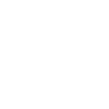
t = 0.00 s
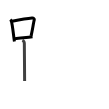
t = 3.75 s
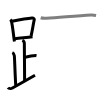
t = 7.50 s
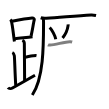
t = 11.50 s
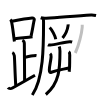
t = 15.25 s
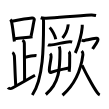
t = 19.00 s

The animated SVG that drew these frames (rendered in a browser with its animation timeline set to each time). Animation: 19 SMIL elements (animate=19); one cycle of 19.00 s.

<svg width="109px" height="109px" viewBox="0 0 px 109px" xmlns="http://www.w3.org/2000/svg" xmlns:xlink="http://www.w3.org/1999/xlink" xml:space="preserve" version="1.1"  baseProfile="full">
<path d="M10.28,19.71c0.37,0.32,0.75,0.58,0.91,0.97c1.28,3.13,2.35,15.2,3.23,20.82" style="fill:none;stroke:black;stroke-width:3;opacity:0">
  <animate attributeType="CSS" attributeName="opacity" from="0" to="1" begin="0s" dur="1s" repeatCount="Indefinite" fill="freeze" />
</path>
<path d="M12.11,21.28c8.3-1.59,15.9-2.84,20-3.23c1.5-0.14,2.4,0.84,2.19,1.68c-0.99,3.85-2.03,11.69-3.25,16.09" style="fill:none;stroke:black;stroke-width:3;opacity:0">
  <animate attributeType="CSS" attributeName="opacity" from="0" to="1" begin="1s" dur="1s" repeatCount="Indefinite" fill="freeze" />
</path>
<path d="M14.9,38.62c4.82-0.44,11.03-1.29,17.65-1.97" style="fill:none;stroke:black;stroke-width:3;opacity:0">
  <animate attributeType="CSS" attributeName="opacity" from="0" to="1" begin="2s" dur="1s" repeatCount="Indefinite" fill="freeze" />
</path>
<path d="M22.37,40.24c1.09,0.5,1.96,2.23,1.96,3.25c0,5.51,0.28,27.51,0.28,37.5" style="fill:none;stroke:black;stroke-width:3;opacity:0">
  <animate attributeType="CSS" attributeName="opacity" from="0" to="1" begin="3s" dur="1s" repeatCount="Indefinite" fill="freeze" />
</path>
<path d="M24.88,57.24c3.37-0.49,4.87-1.24,8.35-1.5c1.74-0.13,2.18-0.25,3.26,0" style="fill:none;stroke:black;stroke-width:3;opacity:0">
  <animate attributeType="CSS" attributeName="opacity" from="0" to="1" begin="4s" dur="1s" repeatCount="Indefinite" fill="freeze" />
</path>
<path d="M12.37,52.49c1.09,0.5,1.74,2.25,1.96,3.25c0.26,1.2,0.67,18.01,1.42,29.76" style="fill:none;stroke:black;stroke-width:3;opacity:0">
  <animate attributeType="CSS" attributeName="opacity" from="0" to="1" begin="5s" dur="1s" repeatCount="Indefinite" fill="freeze" />
</path>
<path d="M8,87.65c1,1.35,3.67,0.75,4.45,0.33c7.64-4.24,14.12-7.98,22.55-12.73" style="fill:none;stroke:black;stroke-width:3;opacity:0">
  <animate attributeType="CSS" attributeName="opacity" from="0" to="1" begin="6s" dur="1s" repeatCount="Indefinite" fill="freeze" />
</path>
<path d="M40.73,17.73c1.42,0.54,4.03,0.63,5.46,0.54c14.81-0.91,30.53-2.52,44.88-3.23c2.37-0.12,3.79,0.26,4.98,0.53" style="fill:none;stroke:black;stroke-width:3;opacity:0">
  <animate attributeType="CSS" attributeName="opacity" from="0" to="1" begin="7s" dur="1s" repeatCount="Indefinite" fill="freeze" />
</path>
<path d="M43.23,18.5c0.37,1.5,0.32,1.9,0.32,4.36c0,23.64-0.05,55.64-11.24,72.11" style="fill:none;stroke:black;stroke-width:3;opacity:0">
  <animate attributeType="CSS" attributeName="opacity" from="0" to="1" begin="8s" dur="1s" repeatCount="Indefinite" fill="freeze" />
</path>
<path d="M49.7,27.5c2.14,2.06,5.53,8.47,6.06,11.68" style="fill:none;stroke:black;stroke-width:3;opacity:0">
  <animate attributeType="CSS" attributeName="opacity" from="0" to="1" begin="9s" dur="1s" repeatCount="Indefinite" fill="freeze" />
</path>
<path d="M68.1,24.39c0.02,0.32,0.03,0.83-0.03,1.29c-0.38,2.73-2.54,8.71-5.49,12.37" style="fill:none;stroke:black;stroke-width:3;opacity:0">
  <animate attributeType="CSS" attributeName="opacity" from="0" to="1" begin="10s" dur="1s" repeatCount="Indefinite" fill="freeze" />
</path>
<path d="M47.9,44.79c0.61,0.31,1.73,0.33,2.34,0.31c4.98-0.22,16.02-3.76,19.79-3.4c1.01,0.1,1.63,0.15,2.14,0.3" style="fill:none;stroke:black;stroke-width:3;opacity:0">
  <animate attributeType="CSS" attributeName="opacity" from="0" to="1" begin="11s" dur="1s" repeatCount="Indefinite" fill="freeze" />
</path>
<path d="M50.11,53.69c0.49,0.43,1.05,2.27,0.98,3.15c-0.37,5.2-1.65,8.28-1.76,13.25c-0.05,2,0.75,2.59,1.98,2.16C57.75,70,61.84,69.57,68.88,68" style="fill:none;stroke:black;stroke-width:3;opacity:0">
  <animate attributeType="CSS" attributeName="opacity" from="0" to="1" begin="12s" dur="1s" repeatCount="Indefinite" fill="freeze" />
</path>
<path d="M68.76,51.74c0.49,0.36,1.01,2.69,0.98,3.42C69.5,62.5,70.01,65,69.19,71.75" style="fill:none;stroke:black;stroke-width:3;opacity:0">
  <animate attributeType="CSS" attributeName="opacity" from="0" to="1" begin="13s" dur="1s" repeatCount="Indefinite" fill="freeze" />
</path>
<path d="M59.22,46.55c0.49,1.3,0.75,2.91,0.75,4.54c0,17.08-0.39,32.09-14.14,43.38" style="fill:none;stroke:black;stroke-width:3;opacity:0">
  <animate attributeType="CSS" attributeName="opacity" from="0" to="1" begin="14s" dur="1s" repeatCount="Indefinite" fill="freeze" />
</path>
<path d="M82.24,24.75c0.02,0.67,0.04,1.72-0.04,2.67c-0.47,5.64-3.19,18-6.91,25.58" style="fill:none;stroke:black;stroke-width:3;opacity:0">
  <animate attributeType="CSS" attributeName="opacity" from="0" to="1" begin="15s" dur="1s" repeatCount="Indefinite" fill="freeze" />
</path>
<path d="M81.79,39.99c0.56,0.36,1.63,0.93,2.48,0.61c1.04-0.39,10.93-2.23,11.92-2.29C100.75,38,95.61,44.25,92.6,49" style="fill:none;stroke:black;stroke-width:3;opacity:0">
  <animate attributeType="CSS" attributeName="opacity" from="0" to="1" begin="16s" dur="1s" repeatCount="Indefinite" fill="freeze" />
</path>
<path d="M81.7,51c0.88,0.91,1.41,2.16,1.22,3.65C81.25,68,76,83.5,62.49,95.25" style="fill:none;stroke:black;stroke-width:3;opacity:0">
  <animate attributeType="CSS" attributeName="opacity" from="0" to="1" begin="17s" dur="1s" repeatCount="Indefinite" fill="freeze" />
</path>
<path d="M82.1,65.25c2.41,5.41,10.85,21.64,15.18,27.42c0.91,1.22,1.6,1.94,2.47,2.33" style="fill:none;stroke:black;stroke-width:3;opacity:0">
  <animate attributeType="CSS" attributeName="opacity" from="0" to="1" begin="18s" dur="1s" repeatCount="Indefinite" fill="freeze" />
</path>
</svg>
